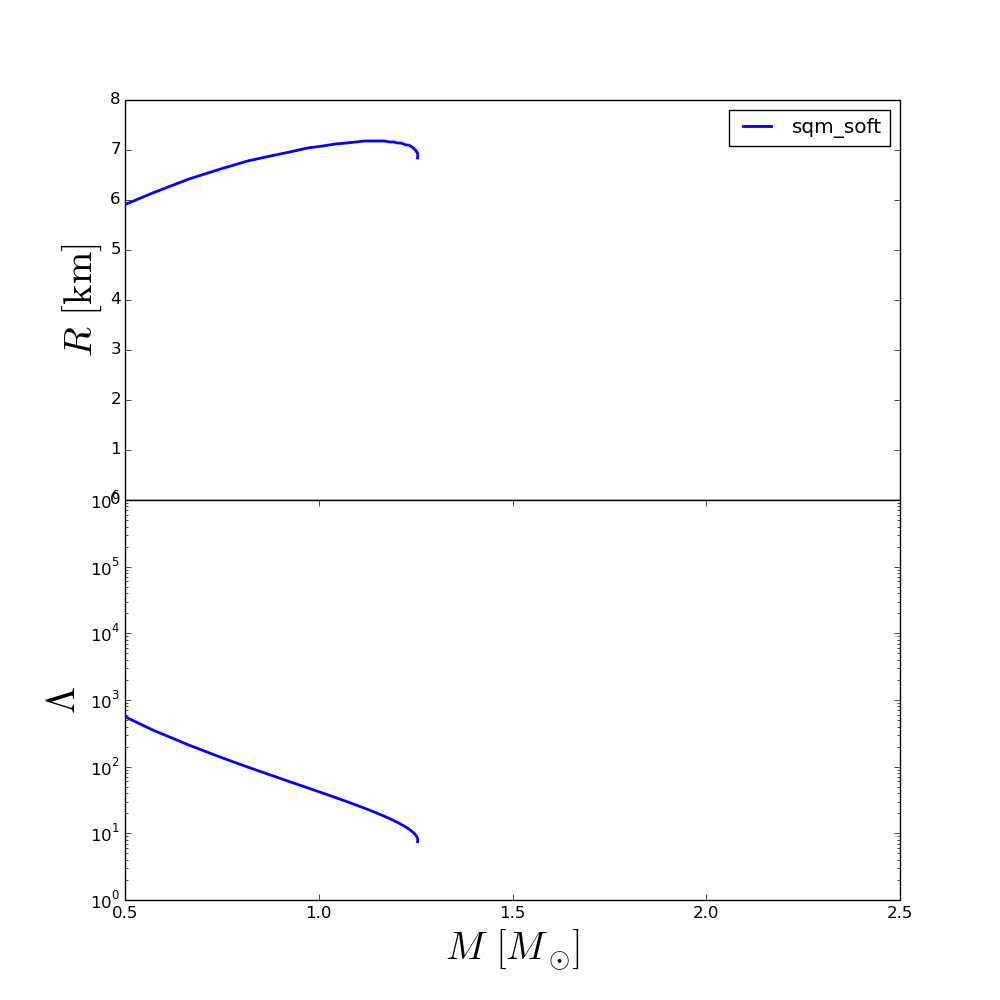

Values plotted in this chart, from the file beside it:
rhoc, R, M, Lambda
2.800000000000000000e+14, 0.000000000000000000e+00, 0.000000000000000000e+00, nan
3.600000000000000000e+14, 0.000000000000000000e+00, 0.000000000000000000e+00, nan
4.400000000000000000e+14, 0.000000000000000000e+00, 0.000000000000000000e+00, nan
5.200000000000000000e+14, 0.000000000000000000e+00, 0.000000000000000000e+00, nan
6.000000000000000000e+14, 0.000000000000000000e+00, 0.000000000000000000e+00, nan
6.800000000000000000e+14, 0.000000000000000000e+00, 0.000000000000000000e+00, nan
7.600000000000000000e+14, 0.000000000000000000e+00, 0.000000000000000000e+00, nan
8.400000000000000000e+14, 0.000000000000000000e+00, 0.000000000000000000e+00, nan
9.200000000000000000e+14, 0.000000000000000000e+00, 0.000000000000000000e+00, nan
1.000000000000000000e+15, 0.000000000000000000e+00, 0.000000000000000000e+00, nan
1.080000000000000000e+15, 2.880085599999994361e+00, 5.266234272989198106e-02, 3.877206978368072887e+05
1.160000000000000000e+15, 4.400077999999987277e+00, 1.931374131761326995e-01, 1.001488222055979713e+04
1.240000000000000000e+15, 5.240073799999983351e+00, 3.342823610511172494e-01, 1.962929615386432033e+03
1.320000000000000000e+15, 5.780071099999981143e+00, 4.603023699555052195e-01, 7.222419499673239898e+02
1.400000000000000000e+15, 6.140069299999979968e+00, 5.713194643894689007e-01, 3.552911206451842645e+02
1.480000000000000000e+15, 6.420067899999978067e+00, 6.650563696291708071e-01, 2.104929354422462211e+02
1.560000000000000000e+15, 6.620066899999977217e+00, 7.466356156794475840e-01, 1.385678737410867427e+02
1.640000000000000000e+15, 6.780066099999976892e+00, 8.164203506762782725e-01, 9.876634600712444012e+01
1.720000000000000000e+15, 6.880065599999976023e+00, 8.753805489868471401e-01, 7.487135755473052257e+01
1.800000000000000000e+15, 6.960065199999975860e+00, 9.256387462287306578e-01, 5.934912644528046144e+01
1.880000000000000000e+15, 7.040064799999975698e+00, 9.711628526693077967e-01, 4.812795822716697813e+01
1.960000000000000000e+15, 7.080064599999975172e+00, 1.009893057274771744e+00, 4.022846754884669451e+01
2.040000000000000000e+15, 7.120064399999974647e+00, 1.043017997107147155e+00, 3.443758165348095446e+01
2.120000000000000000e+15, 7.140064299999974828e+00, 1.071487664195992506e+00, 3.005113414092942747e+01
2.200000000000000000e+15, 7.160064199999975010e+00, 1.096059507837519043e+00, 2.663783586916441948e+01
2.280000000000000000e+15, 7.180064099999974303e+00, 1.118022830299614467e+00, 2.383823378894141598e+01
2.360000000000000000e+15, 7.180064099999974303e+00, 1.137892968444339070e+00, 2.148185976385150298e+01
2.440000000000000000e+15, 7.180064099999974303e+00, 1.155008693066205794e+00, 1.956732077150731897e+01
2.520000000000000000e+15, 7.180064099999974303e+00, 1.169787500843222805e+00, 1.798636039394374819e+01
2.600000000000000000e+15, 7.160064199999975010e+00, 1.182573476576930238e+00, 1.666235137816516598e+01
2.680000000000000000e+15, 7.160064199999975010e+00, 1.193649699469300440e+00, 1.553992494348909048e+01
2.760000000000000000e+15, 7.140064299999974828e+00, 1.203251452209574968e+00, 1.457814551377948931e+01
2.840000000000000000e+15, 7.140064299999974828e+00, 1.211576805223555153e+00, 1.374614550557159376e+01
2.920000000000000000e+15, 7.120064399999974647e+00, 1.218791817910987563e+00, 1.302032234584498838e+01
3.000000000000000000e+15, 7.100064499999975354e+00, 1.225454711372240713e+00, 1.233907402015346122e+01
3.080000000000000000e+15, 7.100064499999975354e+00, 1.231284188561792226e+00, 1.172681838291250855e+01
3.160000000000000000e+15, 7.080064599999975172e+00, 1.236228302983635174e+00, 1.118740729204558093e+01
3.240000000000000000e+15, 7.060064699999974991e+00, 1.240399733024932560e+00, 1.070910509171521241e+01
3.320000000000000000e+15, 7.040064799999975698e+00, 1.243898172682179615e+00, 1.028228632040201695e+01
3.400000000000000000e+15, 7.020064899999975516e+00, 1.246801571525695707e+00, 9.899573488702765545e+00
3.480000000000000000e+15, 7.000064999999975335e+00, 1.249185849896462086e+00, 9.554563115861956391e+00
3.560000000000000000e+15, 6.980065099999976042e+00, 1.251111103141362424e+00, 9.242190671853801831e+00
3.640000000000000000e+15, 6.960065199999975860e+00, 1.252629536927525544e+00, 8.958225391029358775e+00
3.720000000000000000e+15, 6.960065199999975860e+00, 1.253786103111486749e+00, 8.699157905641277111e+00
3.800000000000000000e+15, 6.940065299999975679e+00, 1.254626684059520603e+00, 8.461831179325535857e+00
3.880000000000000000e+15, 6.920065399999975497e+00, 1.255180313294562033e+00, 8.243886343489400303e+00
3.960000000000000000e+15, 6.900065499999976204e+00, 1.255483529106044660e+00, 8.043017645884340538e+00
4.040000000000000000e+15, 6.880065599999976023e+00, 1.255556478028042156e+00, 7.846110507324704386e+00
4.120000000000000000e+15, 6.860065699999975841e+00, 1.255392511883589579e+00, 7.656702254497983695e+00
4.200000000000000000e+15, 6.840065799999976548e+00, 1.255010120106281546e+00, 7.482207822441312217e+00
